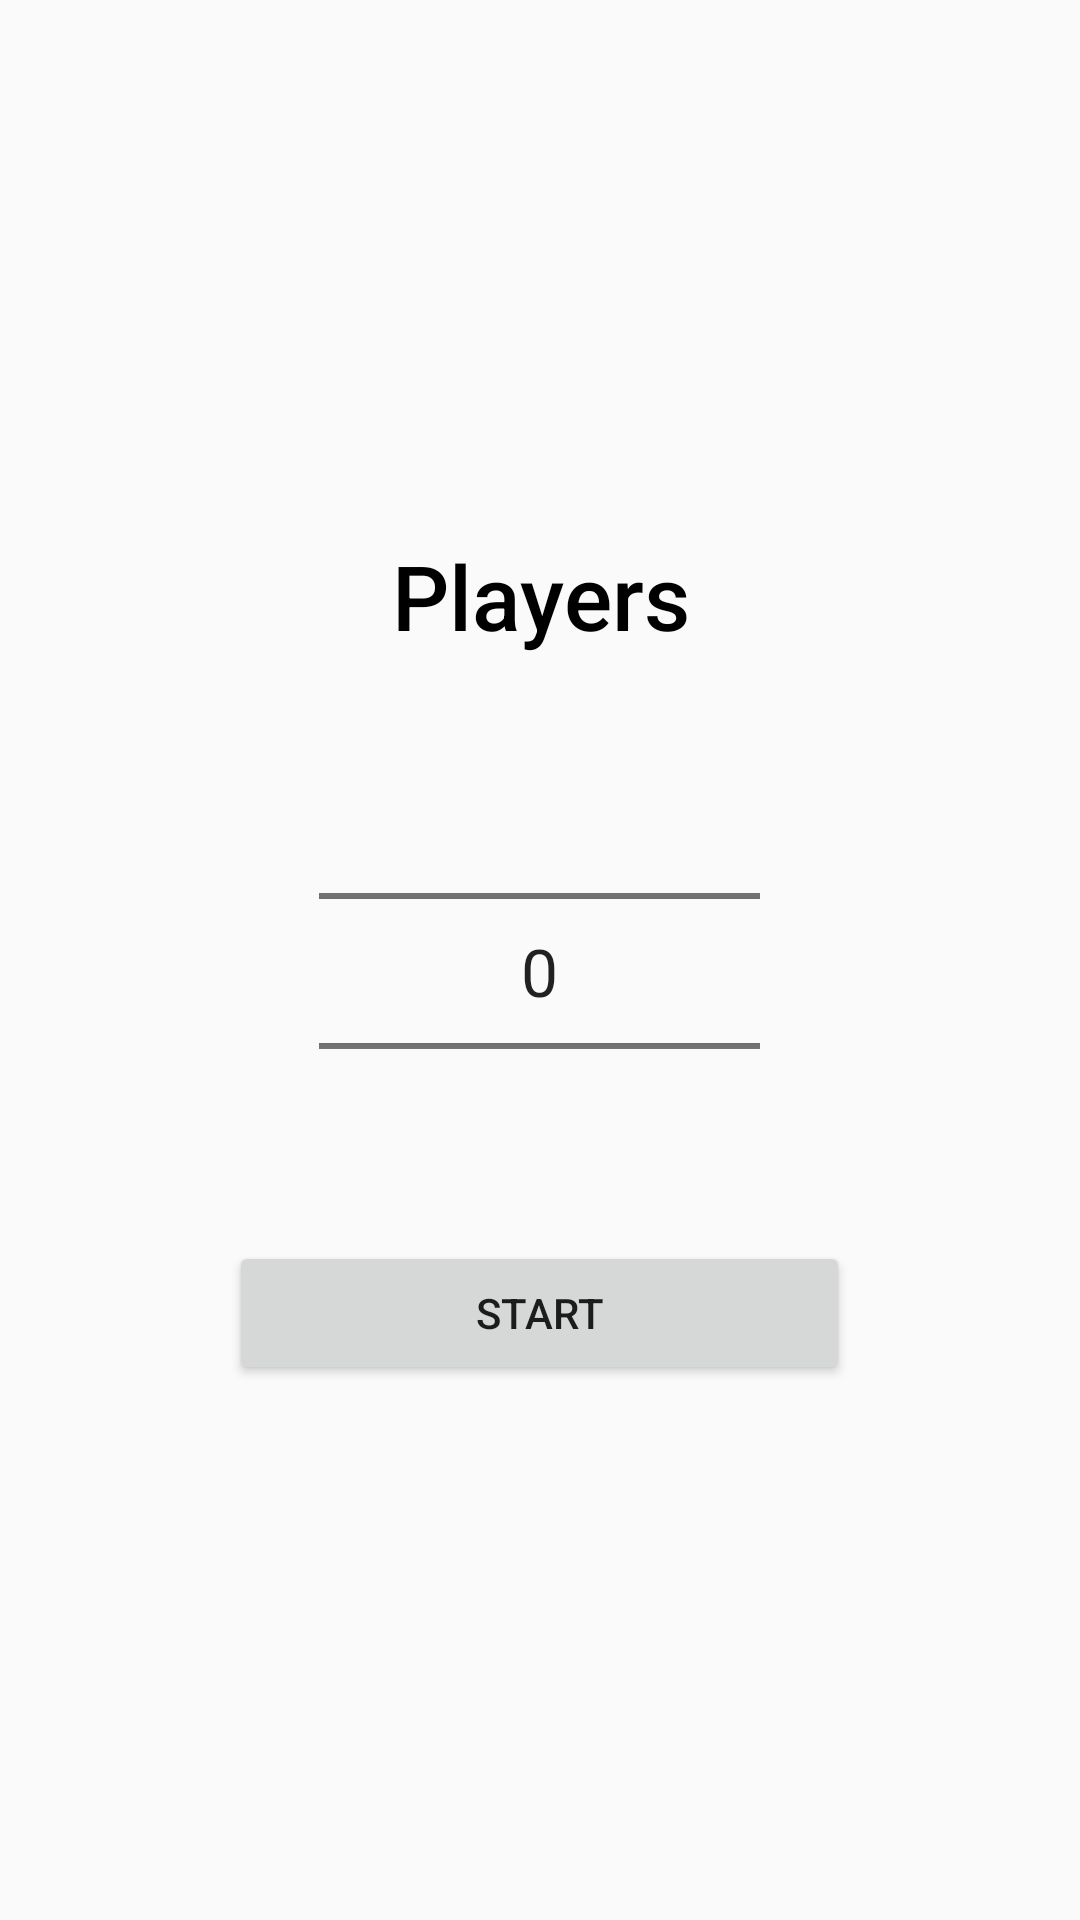

The Android layout XML behind this screen, and the referenced resources:
<!-- AndroidManifest.xml: application theme AppTheme -->
<!-- res/layout/activity_main.xml -->
<?xml version="1.0" encoding="utf-8"?>
<LinearLayout
		xmlns:android="http://schemas.android.com/apk/res/android"
		xmlns:tools="http://schemas.android.com/tools"
		xmlns:app="http://schemas.android.com/apk/res-auto"
		android:layout_width="match_parent"
		android:layout_height="match_parent"
		tools:context=".MainActivity" android:orientation="vertical"
		android:gravity="center">

	<TextView
			android:text="Players"
			android:layout_width="wrap_content"
			android:layout_height="wrap_content" android:id="@+id/playersLabel"
			android:layout_marginBottom="15dp"
			android:textAlignment="center" android:textSize="30sp"
			android:textColor="#000000" android:fontFamily="sans-serif-medium"/>
	<LinearLayout
			android:orientation="horizontal"
			android:layout_width="wrap_content"
			android:layout_height="wrap_content"
			android:gravity="center" android:id="@+id/playerCountChooserLayout">
		<NumberPicker
				android:id="@+id/playerCountChooser"
				android:layout_width="147dp"
				android:layout_height="wrap_content"
				android:descendantFocusability="blocksDescendants"
				android:theme="@style/NumberPickerText"/>
	</LinearLayout>
	<Button
			android:text="start"
			android:layout_width="207dp"
			android:layout_height="wrap_content" android:id="@+id/startButton"
			android:onClick="startButtonClicked"/>
</LinearLayout>
<!-- resources referenced by this layout -->
<resources>
  <style name="NumberPickerText">
  		<item name="android:textSize">22sp</item>
  	</style>
  <style name="AppTheme" parent="Theme.AppCompat.Light.NoActionBar">
  		
  		<item name="colorPrimary">@color/myColorPrimary</item>
  		<item name="colorPrimaryDark">@color/myColorPrimaryDark</item>
  		<item name="android:statusBarColor">@color/myStatusBarColor</item>
  		<item name="colorAccent">@color/myColorAccent</item>
  	</style>
  <color name="myColorPrimary">#ffC90E</color>
  <color name="myColorPrimaryDark">#ff4500</color>
  <color name="myStatusBarColor">#393939</color>
  <color name="myColorAccent">#ff8000</color>
</resources>
